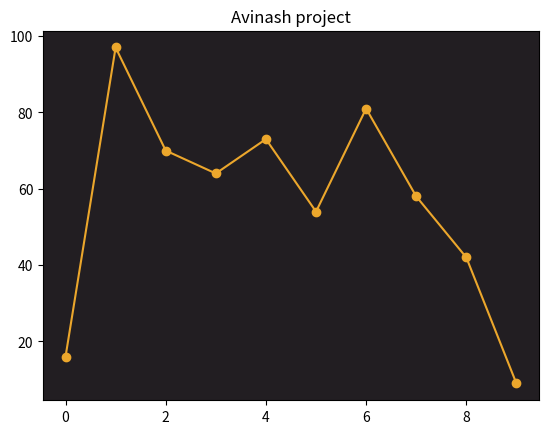

Reproduce this figure in Python.
import numpy as np
import matplotlib.pyplot as plt
#above are the libraries imported

# Avinash Baddam , C0877290 

# Set the title of the plot
plt.title("Avinash project")

# Generate an array of 10 random integers between 0 and 99
x = np.random.randint(100, size=10)

# Get the current Axes instance and set the face color of the plot
ax = plt.gca()
ax.set_facecolor("#221E22")

# Plot the data with circular markers and a custom color
plt.plot(x, marker='o', color='#ECA72C')

# Save the plot as a png file
plt.savefig('chart.png')

# Display the plot on the screen
plt.show()